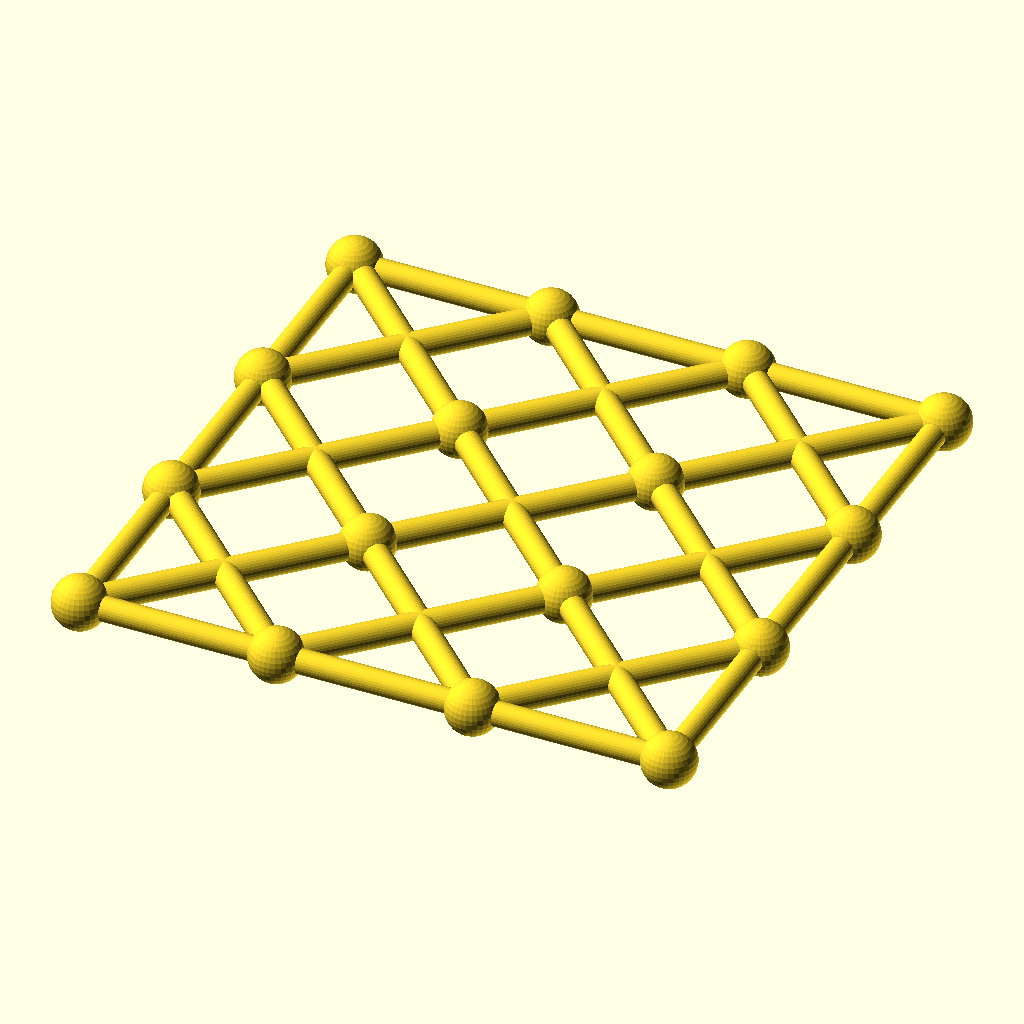
Cell 1 — every parameter at its default value.
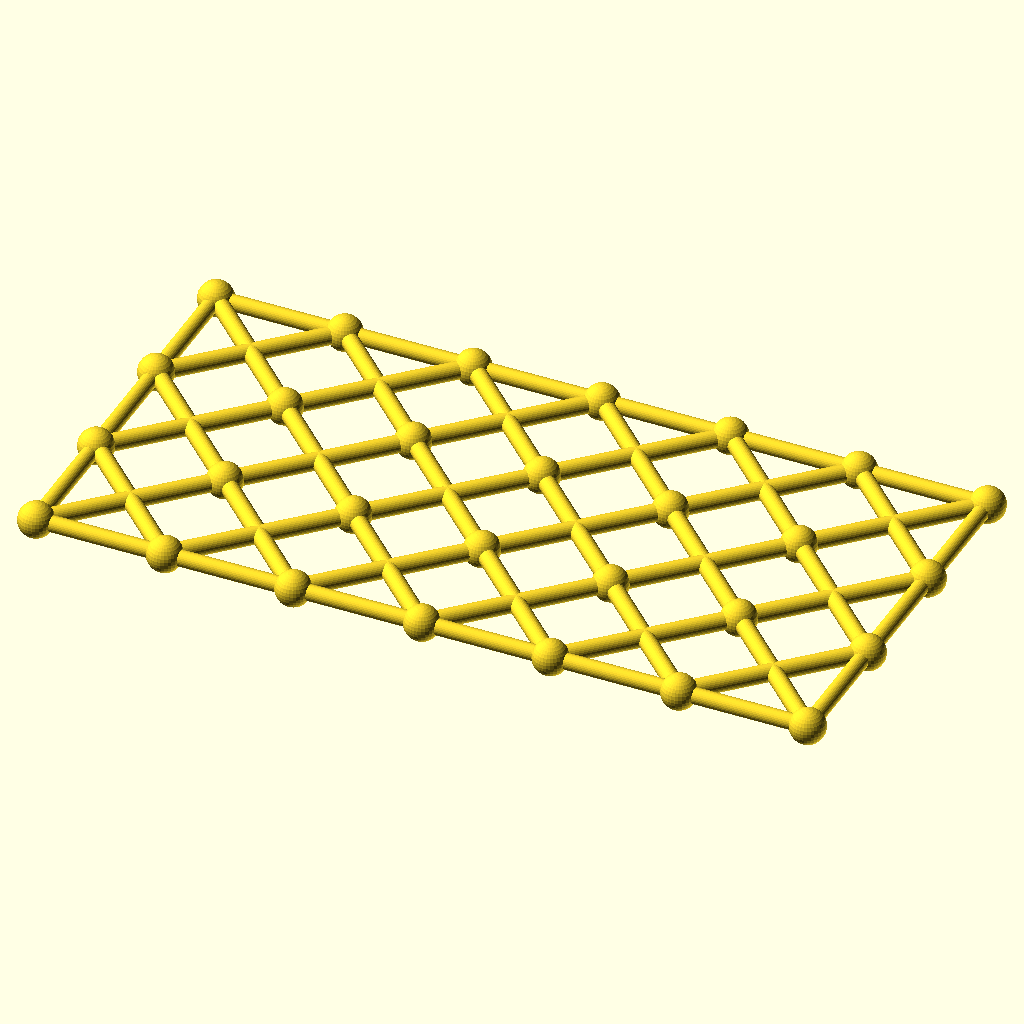
Cell 2 — columns set to 6, the other parameters unchanged.
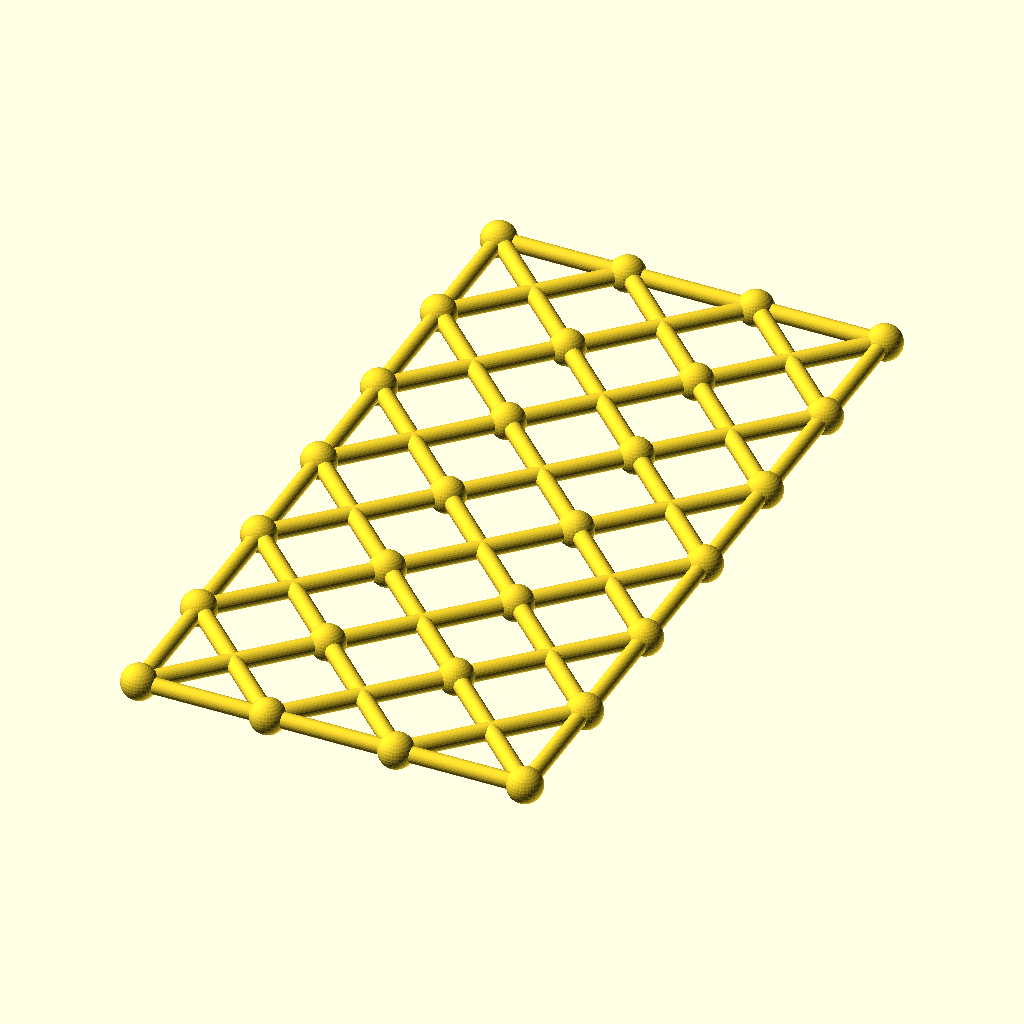
Cell 3 — rows set to 6, the other parameters unchanged.
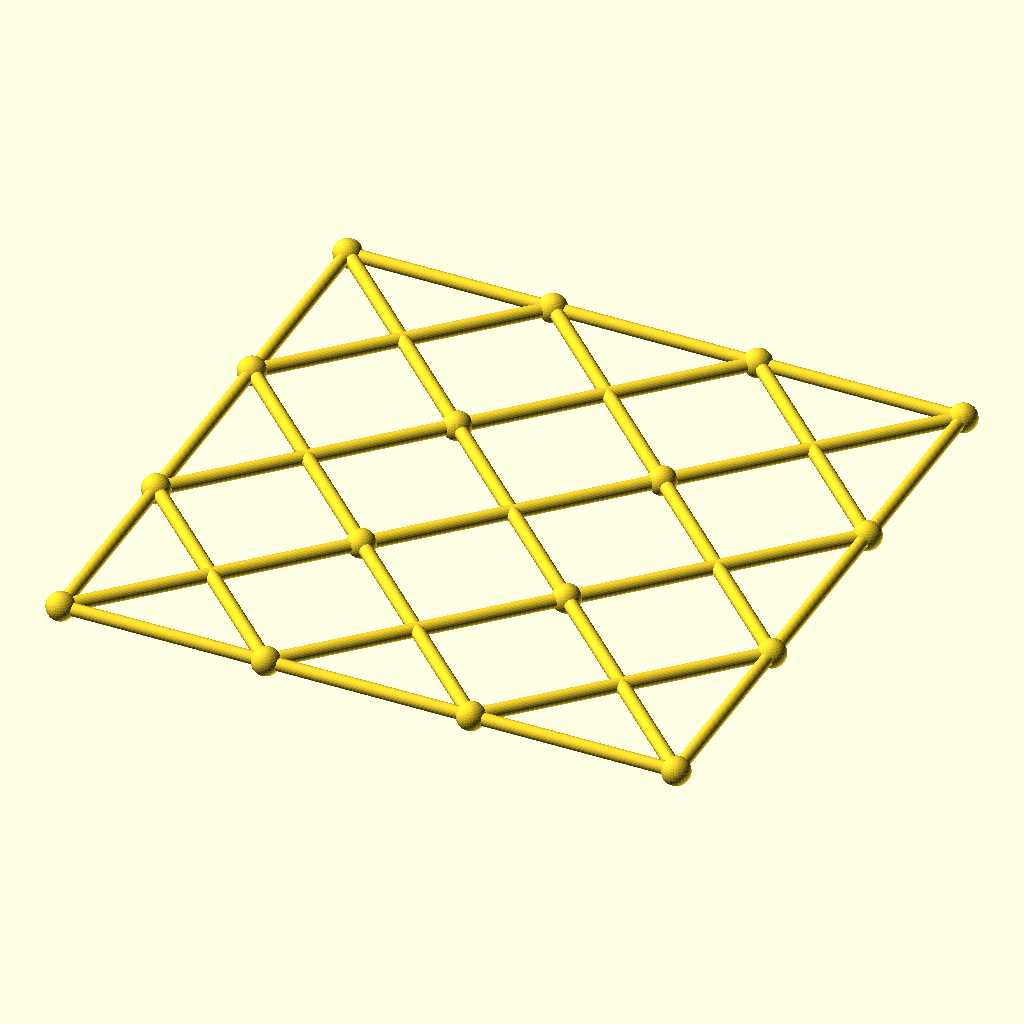
Cell 4: cell = 84 (everything else at default).
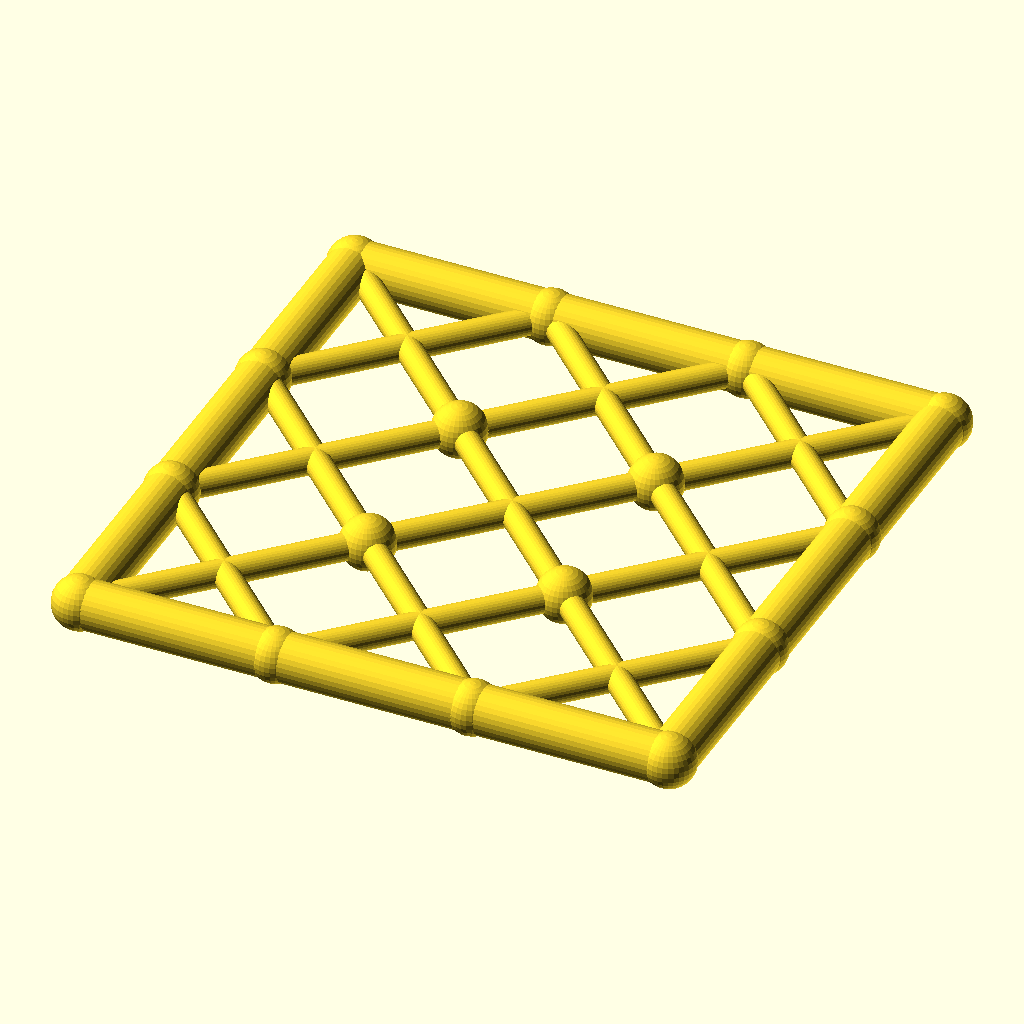
Cell 5: the same model with chord_r = 5.2.
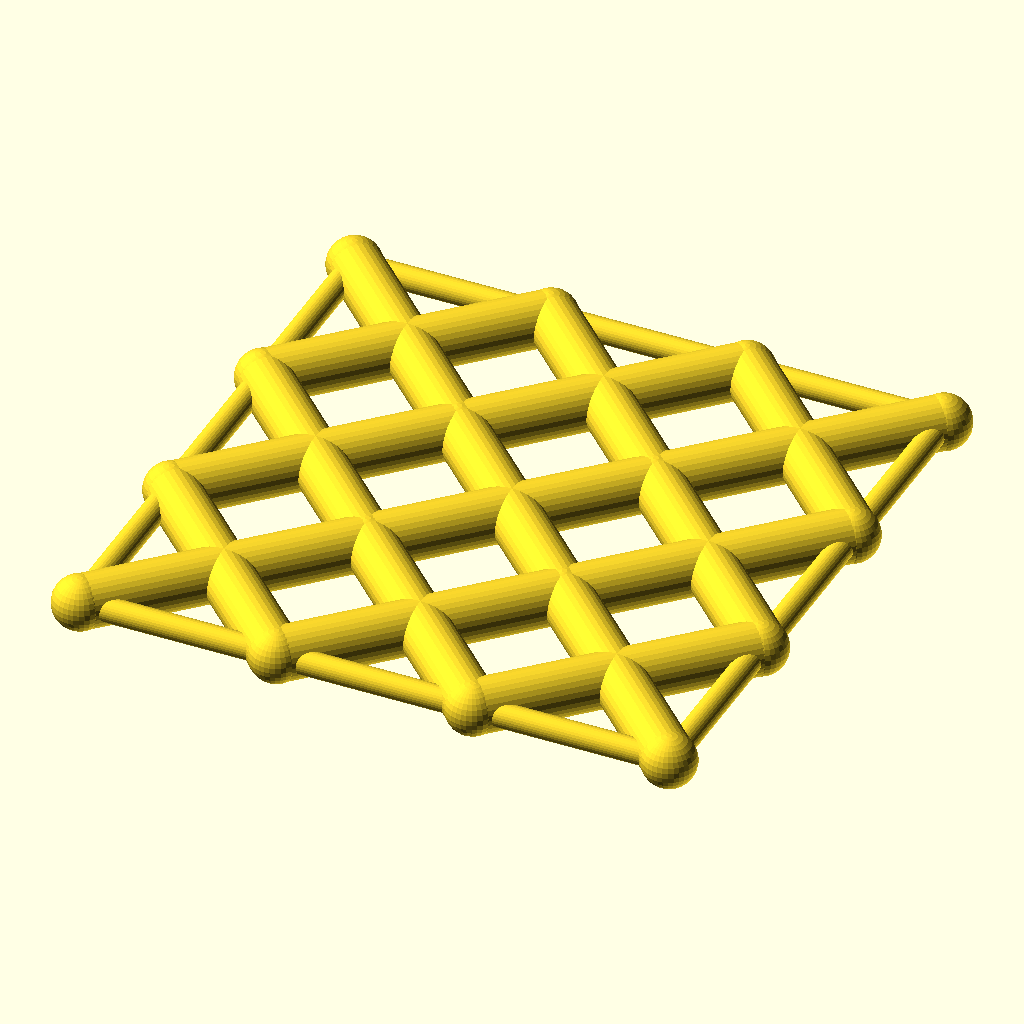
Cell 6: the same model with diag_r = 5.6.
All cells are drawn from the same view direction (rotation 55°, 0°, 25°, orthographic, colour scheme Cornfield), but the view is re-fitted for each cell, so position and scale can differ between cells as well as the parameter.
OpenSCAD source file optional_data/data/gen3/scissorgrids/part_0018.scad:
$fn = 32;

// ----------------------------------------------------------------------
// Scissor lattice: 3 x 3 cells of 42 mm, 126 x 126 mm
// ----------------------------------------------------------------------

// --- parameters (mm) ---
columns = 3;              // cells along X
rows = 3;                 // cells along Y
cell = 42;                // cell size
chord_r = 2.6;            // boundary chord radius
diag_r = 2.8;             // diagonal radius
joint_r = 5.73;           // joint ball radius

module member(a, b, r) {
  /* rod: cylinder from joint a to joint b */
  d = b - a;
  length = norm(d);
  translate(a) rotate([0, acos(d[2] / length), atan2(d[1], d[0])])
    cylinder(h = length, r = r);
}

module joint(p, r) {
  /* ball at the joint centre */
  translate(p) sphere(r = r);
}

/* X braces, one pair per cell */
for (i = [0 : columns - 1]) {
  for (j = [0 : rows - 1]) {
    member([i * cell, j * cell, 0], [(i + 1) * cell, (j + 1) * cell, 0], diag_r);
    member([(i + 1) * cell, j * cell, 0], [i * cell, (j + 1) * cell, 0], diag_r);
  }
}
/* boundary chords */
for (i = [0 : columns - 1]) {
  member([i * cell, 0, 0], [(i + 1) * cell, 0, 0], chord_r);
  member([i * cell, rows * cell, 0], [(i + 1) * cell, rows * cell, 0], chord_r);
}
for (j = [0 : rows - 1]) {
  member([0, j * cell, 0], [0, (j + 1) * cell, 0], chord_r);
  member([columns * cell, j * cell, 0], [columns * cell, (j + 1) * cell, 0], chord_r);
}
/* joint balls at every grid corner */
for (i = [0 : columns]) {
  for (j = [0 : rows]) joint([i * cell, j * cell, 0], joint_r);
}
Customizer parameters (derived from the source; name, type, default, range or options):
columns: number, default 3
rows: number, default 3
cell: number, default 42
chord_r: number, default 2.6
diag_r: number, default 2.8
joint_r: number, default 5.73
